32-way image classification set "processed" from GitHub (1Erge/treeleaf-classifier); label vocabulary: anhui barberry, beales barberry, big fruited holly, camphor tree, canadian poplar, castor aralia, chinese cinnamon, chinese horse chestnut, chinese redbud, chinese toon, chinese tulip tree, crape myrtle, deodar, ford woodlotus, ginkgo, glossy privet, goldenrain tree, japan arrowwood, japanese cheesewood, japanese flowering cherry, japanese maple, nanmu, oleander, peach, pubescent bamboo, southern magnolia, sweet osmanthus, tangerine, trident maple, true indigo, wintersweet, yew plum pine.

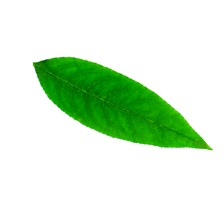
Label: peach

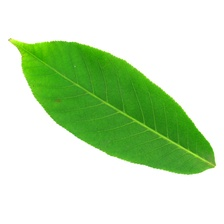
Label: chinese horse chestnut

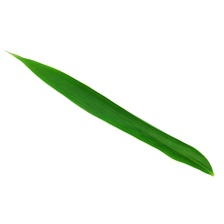
Label: pubescent bamboo

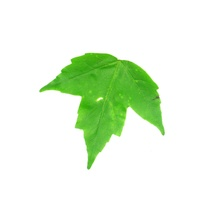
Label: trident maple

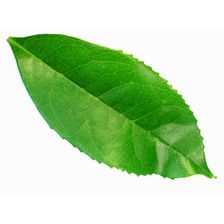
Label: sweet osmanthus

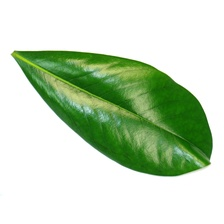
Label: southern magnolia
